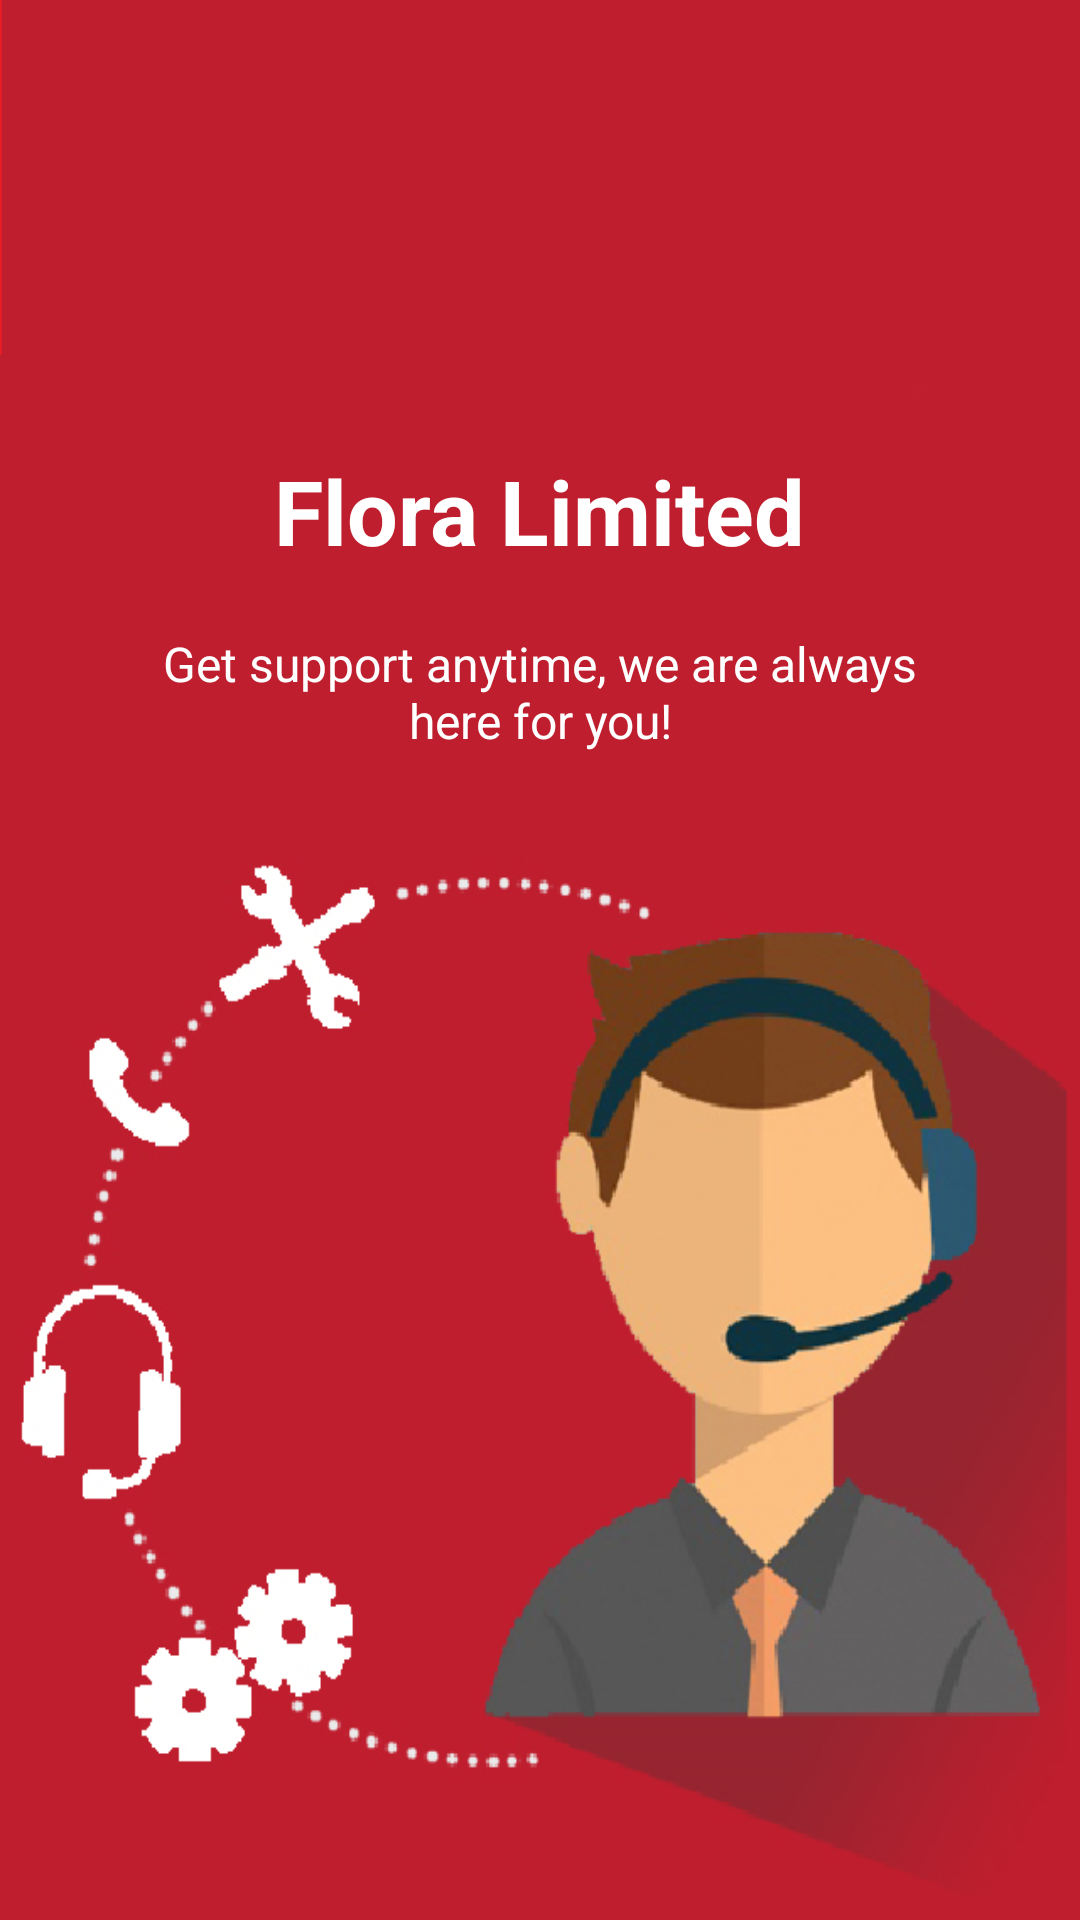

Here is an Android app screen rendered from its layout file. Give the layout XML and the strings, colors and styles it references.
<!-- AndroidManifest.xml: application theme AppTheme -->
<!-- res/layout/welcome_slide1.xml -->
<?xml version="1.0" encoding="utf-8"?>
<RelativeLayout xmlns:android="http://schemas.android.com/apk/res/android"
    android:layout_width="match_parent"
    android:layout_height="match_parent"
    android:background="@drawable/wc3">

    <LinearLayout
        android:layout_width="wrap_content"
        android:layout_height="wrap_content"
       android:layout_marginTop="150dp"
        android:gravity="center_horizontal"
        android:orientation="vertical"
        >


        <TextView
            android:layout_width="wrap_content"
            android:layout_height="wrap_content"
            android:text="@string/slide_1_title"
            android:textColor="@android:color/white"
            android:textSize="@dimen/slide_title"
            android:textStyle="bold" />

        <TextView
            android:layout_width="wrap_content"
            android:layout_height="wrap_content"
            android:layout_marginTop="20dp"
            android:paddingLeft="@dimen/desc_padding"
            android:paddingRight="@dimen/desc_padding"
            android:text="@string/slide_1_desc"
            android:textAlignment="center"
            android:textColor="@android:color/white"
            android:textSize="@dimen/slide_desc" />

    </LinearLayout>
</RelativeLayout>
<!-- resources referenced by this layout -->
<resources>
  <dimen name="desc_padding">40dp</dimen>
  <dimen name="slide_desc">16dp</dimen>
  <dimen name="slide_title">30dp</dimen>
  <!-- drawable wc3: png bitmap (drawable, 145011 bytes) -->
  <string name="slide_1_desc">Get support anytime, we are always here for you!</string>
  <string name="slide_1_title">Flora Limited</string>
  <style name="AppTheme" parent="Theme.AppCompat.Light.NoActionBar">
          
          <item name="colorPrimary">@color/colorPrimary</item>
          <item name="colorPrimaryDark">@color/colorPrimaryDark</item>
          <item name="colorAccent">@color/colorAccent</item>
  
          <item name="windowActionBar">false</item>
          <item name="windowNoTitle">true</item>
      </style>
  <color name="colorPrimary">#ff0000</color>
  <color name="colorPrimaryDark">#cc0000</color>
  <color name="colorAccent">#646666</color>
</resources>
